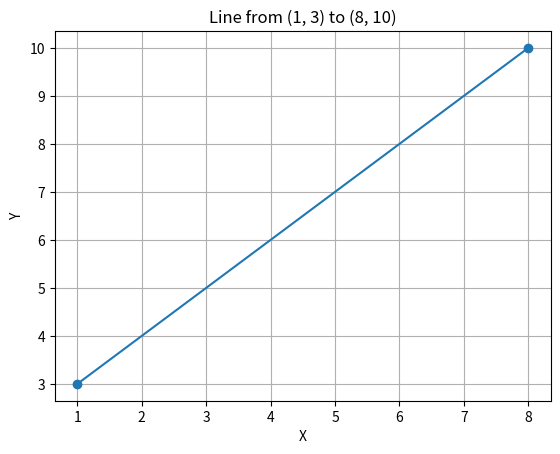

Python code for this plot:
# Zadanie 25: rysowanie odcinka od punktu (1, 3) do punktu (8, 10).
import matplotlib.pyplot as plt

# Listy grupują osobno współrzędne X oraz Y obu punktów: (1, 3) i (8, 10)
xpoints = [1, 8]
ypoints = [3, 10]

# Łączy punkty odcinkiem; marker="o" zaznacza widoczne kropki na końcach
plt.plot(xpoints, ypoints, marker="o")
plt.title("Line from (1, 3) to (8, 10)")
plt.xlabel("X")
plt.ylabel("Y")
plt.grid(True)
plt.show()
